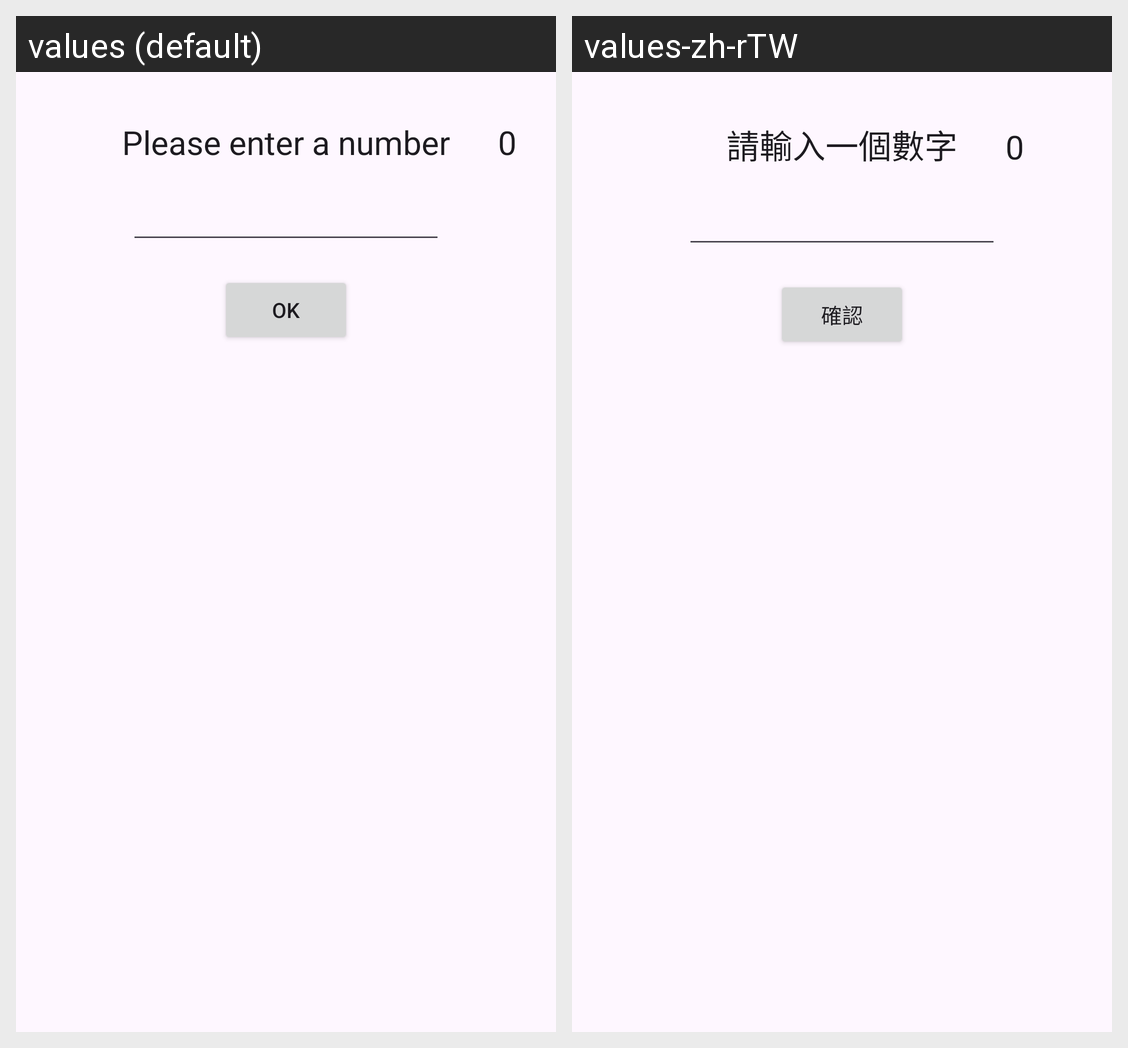

Translations of the strings shown on this Android screen, per locale in the grid:
Android screen res/layout/content_material.xml rendered under 2 locales, left to right: values (default), values-zh-rTW. Device: Nexus 5 (rendered at 1080×1920; each locale shown at half size, 540×960, under a caption strip naming it); theme Theme.Guess2.
Strings drawn on this screen, with the default value and each locale's value (text and hints the layout hard-codes, and strings that could not be matched under every locale, appear in the picture but are not listed):

please_enter_a_number
  values: Please enter a number
  values-zh-rTW: 請輸入一個數字

ok
  values: ok
  values-zh-rTW: 確認
